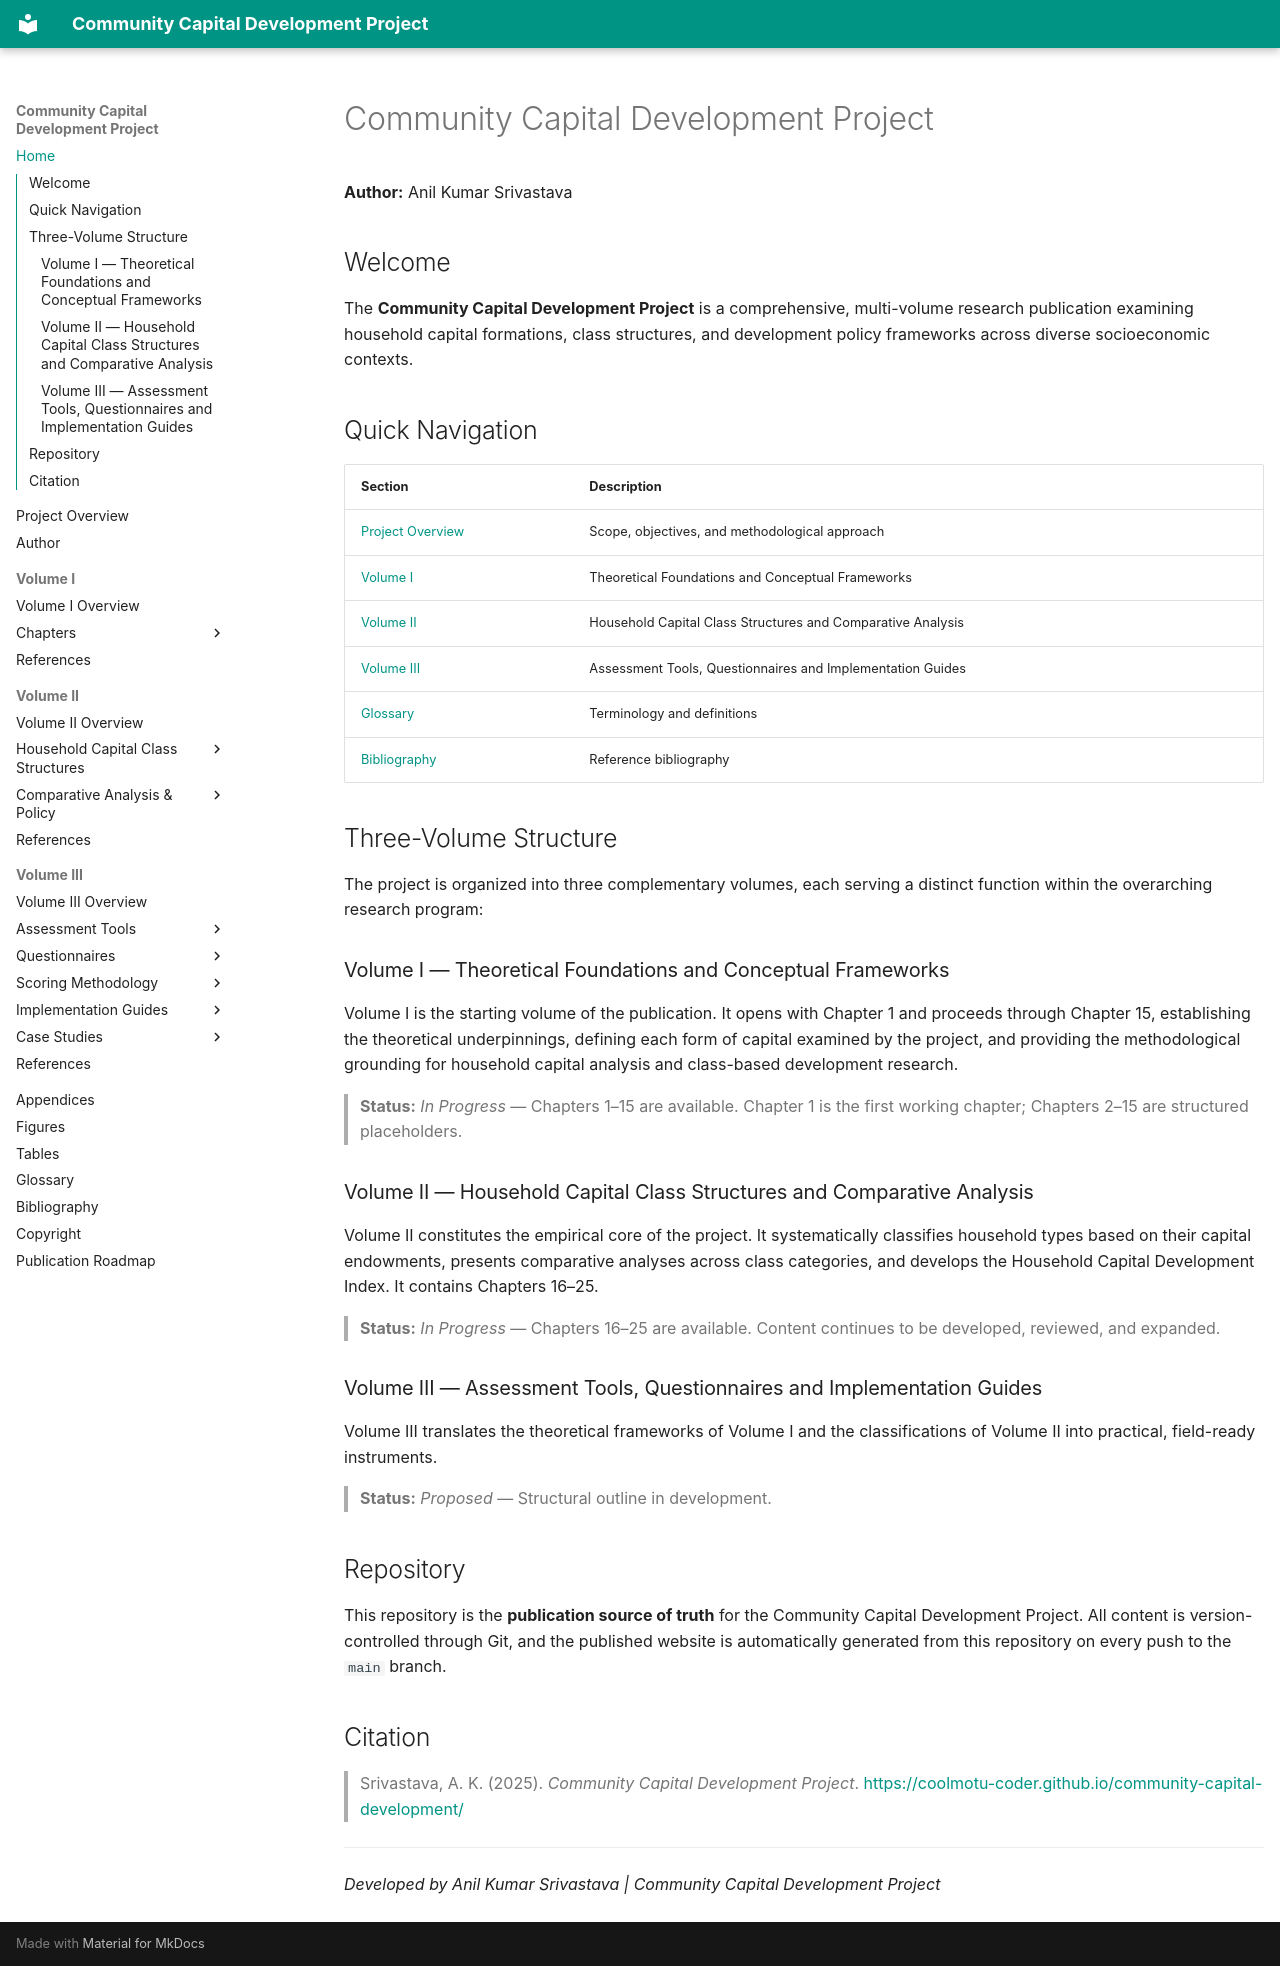

repository: coolmotu-coder/community-capital-development · page: index.html · generator: mkdocs

---
description: "Welcome to the Community Capital Development Project. Explore household capital frameworks, class structures, and development policy."
---

# Community Capital Development Project

**Author:** Anil Kumar Srivastava

## Welcome

The **Community Capital Development Project** is a comprehensive, multi-volume research publication examining household capital formations, class structures, and development policy frameworks across diverse socioeconomic contexts.

## Quick Navigation

| Section | Description |
|---------|-------------|
| [Project Overview](project-overview.md) | Scope, objectives, and methodological approach |
| [Volume I](volume-01/index.md) | Theoretical Foundations and Conceptual Frameworks |
| [Volume II](volume-02/index.md) | Household Capital Class Structures and Comparative Analysis |
| [Volume III](volume-03/index.md) | Assessment Tools, Questionnaires and Implementation Guides |
| [Glossary](glossary.md) | Terminology and definitions |
| [Bibliography](bibliography.md) | Reference bibliography |

## Three-Volume Structure

The project is organized into three complementary volumes, each serving a distinct function within the overarching research program:

### Volume I — Theoretical Foundations and Conceptual Frameworks

Volume I is the starting volume of the publication. It opens with Chapter 1 and proceeds through Chapter 15, establishing the theoretical underpinnings, defining each form of capital examined by the project, and providing the methodological grounding for household capital analysis and class-based development research.

> **Status:** _In Progress_ — Chapters 1–15 are available. Chapter 1 is the first working chapter; Chapters 2–15 are structured placeholders.

### Volume II — Household Capital Class Structures and Comparative Analysis

Volume II constitutes the empirical core of the project. It systematically classifies household types based on their capital endowments, presents comparative analyses across class categories, and develops the Household Capital Development Index. It contains Chapters 16–25.

> **Status:** _In Progress_ — Chapters 16–25 are available. Content continues to be developed, reviewed, and expanded.

### Volume III — Assessment Tools, Questionnaires and Implementation Guides

Volume III translates the theoretical frameworks of Volume I and the classifications of Volume II into practical, field-ready instruments.

> **Status:** _Proposed_ — Structural outline in development.

## Repository

This repository is the **publication source of truth** for the Community Capital Development Project. All content is version-controlled through Git, and the published website is automatically generated from this repository on every push to the `main` branch.

## Citation

> Srivastava, A. K. (2025). *Community Capital Development Project*. https://coolmotu-coder.github.io/community-capital-development/

---

*Developed by Anil Kumar Srivastava | Community Capital Development Project*
